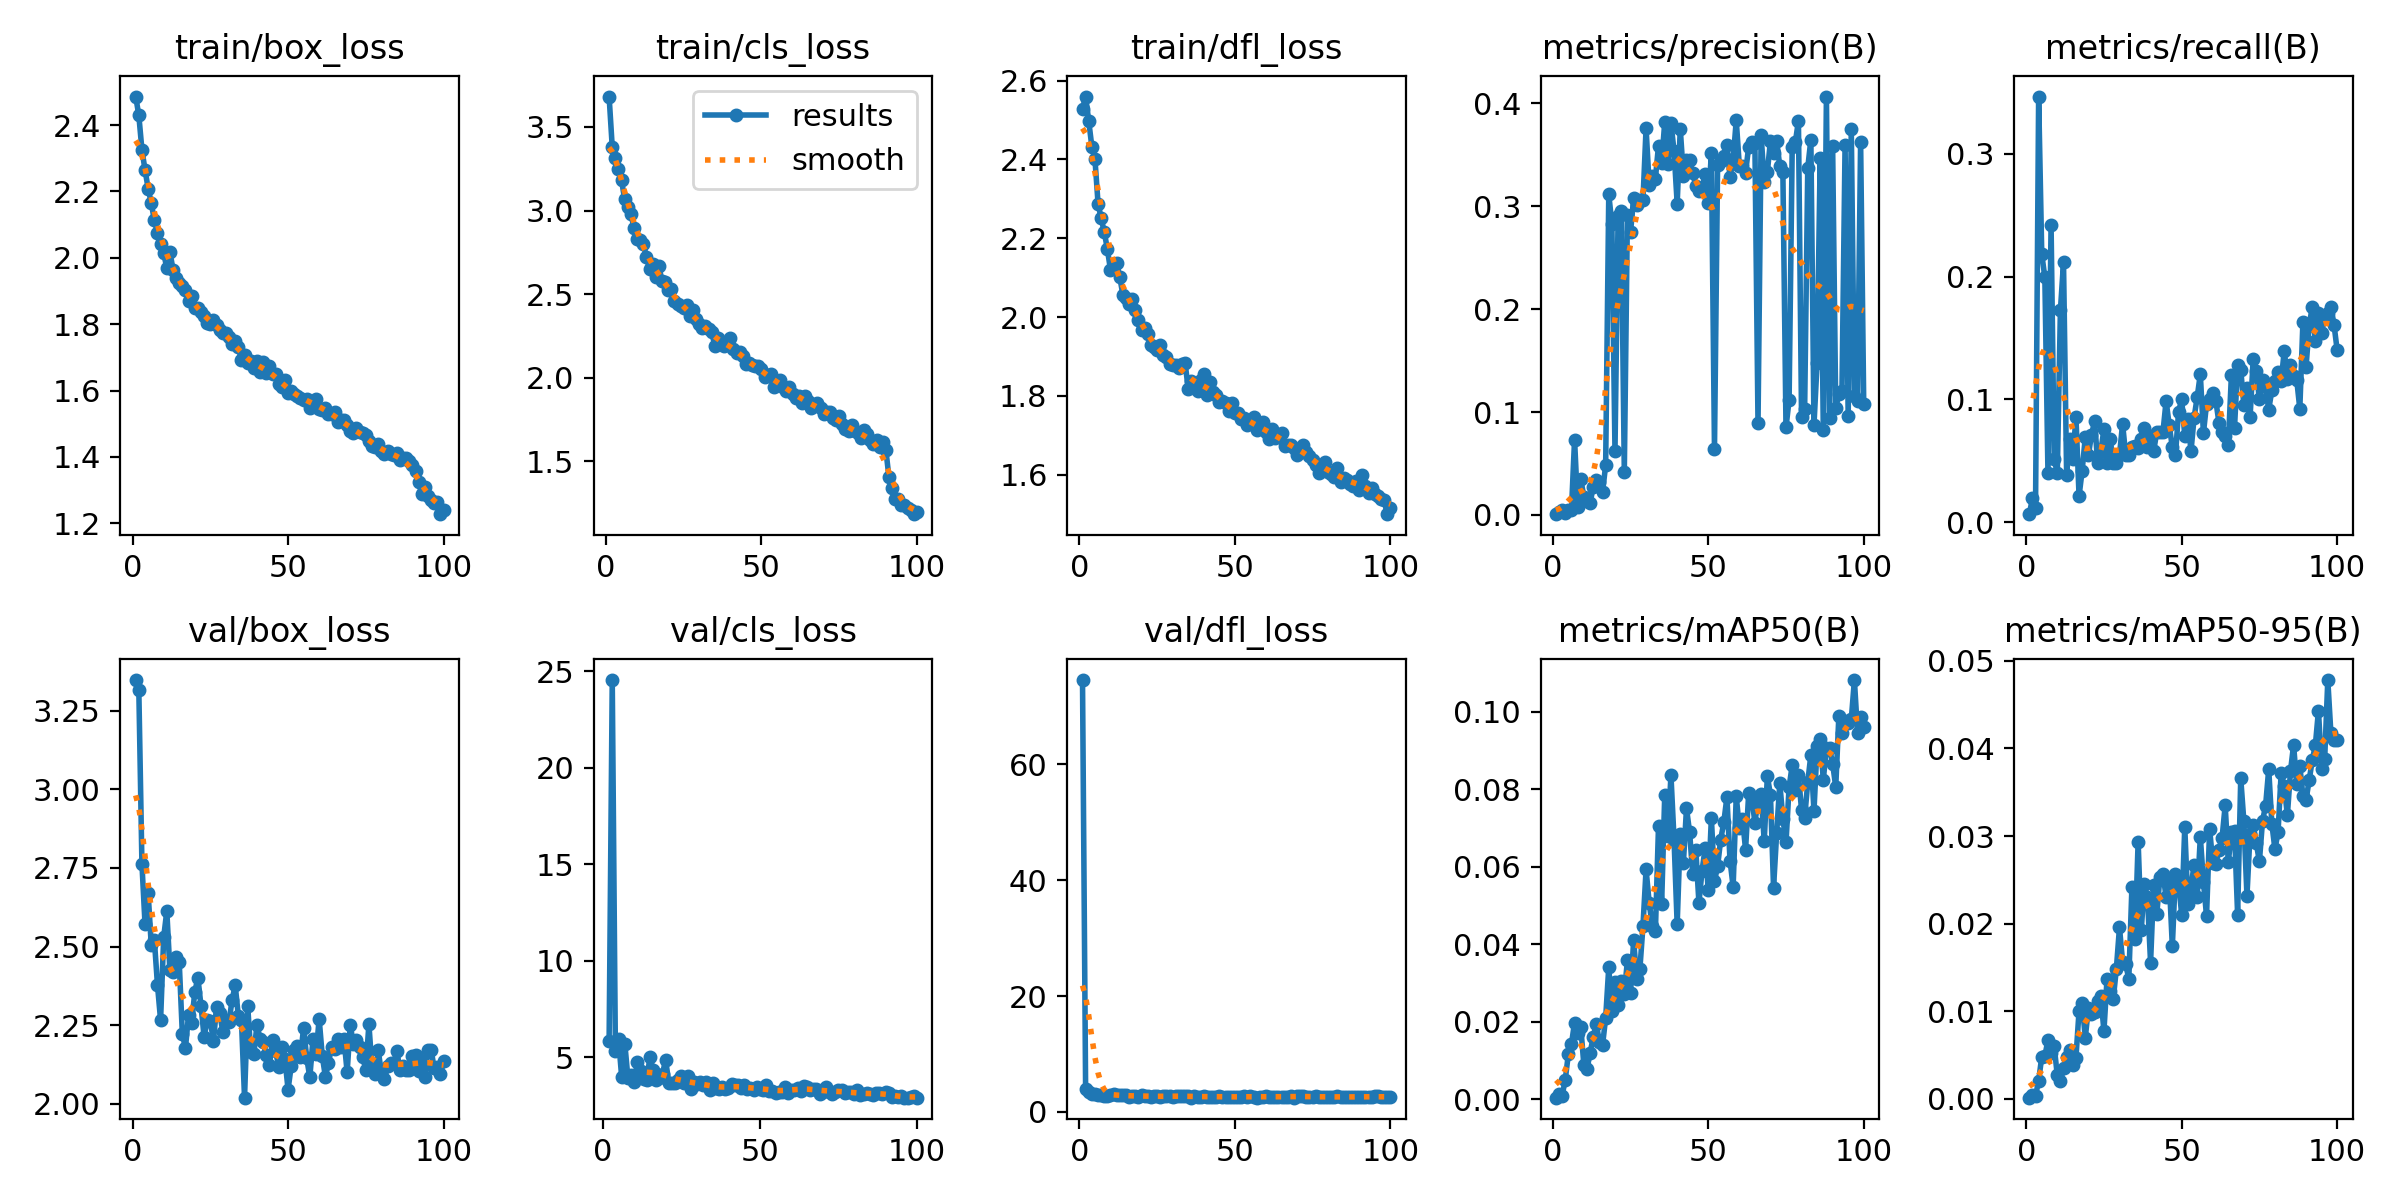

The table this chart was drawn from, first rows:
epoch, time, train/box_loss, train/cls_loss, train/dfl_loss, metrics/precision(B), metrics/recall(B), metrics/mAP50(B), metrics/mAP50-95(B), val/box_loss, val/cls_loss, val/dfl_loss, lr/pg0, lr/pg1, lr/pg2
1, 25.66, 2.486, 3.682, 2.528, 0.00075, 0.00641, 0.00047, 0.0001, 3.348, inf, 74.55, 0.07029, 0.003302, 0.003302
2, 49.93, 2.429, 3.382, 2.559, 0.00253, 0.01923, 0.0015, 0.00038, 3.317, 5.829, 3.9, 0.04022, 0.006569, 0.006569
3, 73.97, 2.325, 3.315, 2.497, 0.00456, 0.01154, 0.00101, 0.00034, 2.763, 24.54, 3.363, 0.01009, 0.009771, 0.009771
4, 97.75, 2.265, 3.246, 2.433, 0.00169, 0.3468, 0.00504, 0.00201, 2.571, 5.345, 3.164, 0.009703, 0.009703, 0.009703
5, 121.5, 2.209, 3.181, 2.401, 0.00521, 0.2186, 0.01171, 0.00478, 2.67, 5.944, 3.143, 0.009604, 0.009604, 0.009604
6, 145.4, 2.165, 3.068, 2.288, 0.00466, 0.1994, 0.0143, 0.00481, 2.505, 3.982, 2.97, 0.009505, 0.009505, 0.009505
7, 169.2, 2.113, 3.02, 2.25, 0.07315, 0.03974, 0.01983, 0.00673, 2.521, 5.709, 2.992, 0.009406, 0.009406, 0.009406
8, 193, 2.075, 2.98, 2.216, 0.00799, 0.2423, 0.01721, 0.00518, 2.378, 3.928, 2.769, 0.009307, 0.009307, 0.009307
9, 216.9, 2.042, 2.897, 2.172, 0.0347, 0.05128, 0.01857, 0.00596, 2.266, 4.074, 2.714, 0.009208, 0.009208, 0.009208
10, 241.3, 2.015, 2.832, 2.12, 0.01776, 0.03974, 0.00886, 0.00266, 2.53, 3.747, 2.949, 0.009109, 0.009109, 0.009109
11, 266, 1.969, 2.825, 2.129, 0.01317, 0.1724, 0.00795, 0.00204, 2.613, 4.764, 3.172, 0.00901, 0.00901, 0.00901
12, 290.6, 2.018, 2.802, 2.136, 0.01151, 0.2115, 0.01191, 0.00352, 2.424, 4.274, 2.896, 0.008911, 0.008911, 0.008911
13, 315, 1.964, 2.723, 2.101, 0.02749, 0.03846, 0.01619, 0.0047, 2.419, 3.898, 2.913, 0.008812, 0.008812, 0.008812
14, 338.5, 1.938, 2.65, 2.056, 0.03357, 0.06795, 0.01946, 0.00558, 2.468, 3.823, 2.909, 0.008713, 0.008713, 0.008713
15, 361.9, 1.925, 2.682, 2.048, 0.03196, 0.05128, 0.01482, 0.00387, 2.45, 5.033, 2.934, 0.008614, 0.008614, 0.008614
16, 385.3, 1.914, 2.603, 2.033, 0.02219, 0.0859, 0.01404, 0.00469, 2.221, 4.337, 2.638, 0.008515, 0.008515, 0.008515
17, 408.8, 1.902, 2.668, 2.047, 0.04843, 0.02115, 0.02104, 0.01001, 2.178, 3.848, 2.677, 0.008416, 0.008416, 0.008416
18, 432.2, 1.87, 2.58, 2.019, 0.3117, 0.04198, 0.03409, 0.01094, 2.282, 3.947, 2.734, 0.008317, 0.008317, 0.008317
19, 455.7, 1.884, 2.572, 1.992, 0.2831, 0.06923, 0.02277, 0.00692, 2.258, 4.151, 2.668, 0.008218, 0.008218, 0.008218
20, 479.2, 1.848, 2.524, 1.966, 0.0621, 0.05449, 0.03039, 0.01035, 2.356, 4.879, 2.847, 0.008119, 0.008119, 0.008119
21, 502.9, 1.849, 2.53, 1.973, 0.2902, 0.07115, 0.02437, 0.00971, 2.401, 3.66, 2.825, 0.00802, 0.00802, 0.00802
22, 527.3, 1.836, 2.458, 1.958, 0.2951, 0.08205, 0.03051, 0.00986, 2.312, 3.689, 2.779, 0.007921, 0.007921, 0.007921
23, 551.3, 1.824, 2.439, 1.929, 0.04212, 0.04808, 0.02733, 0.01112, 2.213, 3.682, 2.632, 0.007822, 0.007822, 0.007822
24, 576.3, 1.805, 2.428, 1.923, 0.2916, 0.05769, 0.03587, 0.01168, 2.267, 3.834, 2.703, 0.007723, 0.007723, 0.007723
25, 601.2, 1.801, 2.418, 1.916, 0.2749, 0.07564, 0.02743, 0.00771, 2.264, 4.06, 2.673, 0.007624, 0.007624, 0.007624
26, 626.3, 1.813, 2.435, 1.928, 0.3079, 0.04808, 0.04105, 0.01369, 2.199, 3.662, 2.66, 0.007525, 0.007525, 0.007525
27, 652, 1.797, 2.369, 1.905, 0.301, 0.06795, 0.03101, 0.01233, 2.308, 4.033, 2.749, 0.007426, 0.007426, 0.007426
28, 676, 1.782, 2.404, 1.898, 0.3059, 0.04808, 0.03357, 0.0114, 2.289, 3.369, 2.682, 0.007327, 0.007327, 0.007327
29, 700.5, 1.772, 2.349, 1.88, 0.3058, 0.04808, 0.04474, 0.01483, 2.23, 3.727, 2.723, 0.007228, 0.007228, 0.007228
30, 725.4, 1.772, 2.322, 1.879, 0.376, 0.05449, 0.05932, 0.01955, 2.268, 3.614, 2.64, 0.007129, 0.007129, 0.007129
31, 750, 1.762, 2.296, 1.879, 0.3204, 0.08013, 0.05074, 0.01564, 2.26, 3.71, 2.767, 0.00703, 0.00703, 0.00703
32, 774.1, 1.741, 2.311, 1.872, 0.3293, 0.05449, 0.04462, 0.01534, 2.33, 3.553, 2.754, 0.006931, 0.006931, 0.006931
33, 798.1, 1.748, 2.289, 1.88, 0.327, 0.05449, 0.04344, 0.01367, 2.377, 3.75, 2.793, 0.006832, 0.006832, 0.006832
34, 821.9, 1.73, 2.272, 1.884, 0.3591, 0.0609, 0.07053, 0.02413, 2.28, 3.309, 2.742, 0.006733, 0.006733, 0.006733
35, 845.7, 1.693, 2.191, 1.818, 0.3423, 0.06191, 0.05038, 0.01821, 2.266, 3.648, 2.782, 0.006634, 0.006634, 0.006634
36, 869.5, 1.708, 2.241, 1.837, 0.3816, 0.06061, 0.07853, 0.02937, 2.02, 3.417, 2.469, 0.006535, 0.006535, 0.006535
37, 893.3, 1.684, 2.205, 1.825, 0.3409, 0.06731, 0.06785, 0.01924, 2.312, 3.348, 2.762, 0.006436, 0.006436, 0.006436
38, 917.1, 1.69, 2.189, 1.811, 0.3812, 0.07692, 0.08362, 0.02454, 2.165, 3.49, 2.661, 0.006337, 0.006337, 0.006337
39, 940.9, 1.668, 2.2, 1.839, 0.3535, 0.0609, 0.06696, 0.02305, 2.158, 3.358, 2.591, 0.006238, 0.006238, 0.006238
40, 964.6, 1.688, 2.237, 1.855, 0.3027, 0.07051, 0.04513, 0.01552, 2.251, 3.406, 2.706, 0.006139, 0.006139, 0.006139
41, 988.4, 1.655, 2.174, 1.803, 0.3751, 0.05769, 0.06851, 0.02441, 2.206, 3.603, 2.614, 0.00604, 0.00604, 0.00604
42, 1012, 1.685, 2.15, 1.836, 0.3298, 0.07372, 0.061, 0.02105, 2.198, 3.559, 2.641, 0.005941, 0.005941, 0.005941
43, 1036, 1.654, 2.155, 1.811, 0.345, 0.07372, 0.07508, 0.02531, 2.156, 3.576, 2.656, 0.005842, 0.005842, 0.005842
44, 1060, 1.673, 2.133, 1.803, 0.3446, 0.07372, 0.06891, 0.02563, 2.122, 3.397, 2.599, 0.005743, 0.005743, 0.005743
45, 1084, 1.651, 2.085, 1.784, 0.3322, 0.09872, 0.05816, 0.02301, 2.203, 3.58, 2.675, 0.005644, 0.005644, 0.005644
46, 1107, 1.65, 2.088, 1.786, 0.3198, 0.07885, 0.0644, 0.02502, 2.167, 3.338, 2.667, 0.005545, 0.005545, 0.005545
47, 1131, 1.62, 2.079, 1.782, 0.3148, 0.0609, 0.05067, 0.01739, 2.117, 3.426, 2.588, 0.005446, 0.005446, 0.005446
48, 1154, 1.611, 2.071, 1.763, 0.3171, 0.05449, 0.05898, 0.0257, 2.18, 3.311, 2.64, 0.005347, 0.005347, 0.005347
49, 1178, 1.631, 2.07, 1.781, 0.3318, 0.08974, 0.06483, 0.02479, 2.142, 3.47, 2.581, 0.005248, 0.005248, 0.005248
50, 1201, 1.593, 2.052, 1.757, 0.3028, 0.1, 0.05401, 0.021, 2.045, 3.362, 2.586, 0.005149, 0.005149, 0.005149
51, 1225, 1.6, 2.003, 1.755, 0.3514, 0.07051, 0.07262, 0.03103, 2.119, 3.301, 2.567, 0.00505, 0.00505, 0.00505
52, 1248, 1.59, 2.019, 1.741, 0.06445, 0.08365, 0.05629, 0.0222, 2.17, 3.557, 2.576, 0.004951, 0.004951, 0.004951
53, 1272, 1.584, 2.02, 1.744, 0.3399, 0.05769, 0.06012, 0.02416, 2.185, 3.277, 2.698, 0.004852, 0.004852, 0.004852
54, 1295, 1.577, 1.948, 1.725, 0.344, 0.08505, 0.06703, 0.02671, 2.15, 3.283, 2.619, 0.004753, 0.004753, 0.004753
55, 1318, 1.572, 1.98, 1.734, 0.349, 0.1019, 0.07149, 0.02306, 2.242, 3.169, 2.721, 0.004654, 0.004654, 0.004654
56, 1342, 1.575, 1.988, 1.747, 0.3592, 0.1205, 0.07795, 0.02989, 2.146, 3.201, 2.609, 0.004555, 0.004555, 0.004555
57, 1365, 1.549, 1.945, 1.713, 0.3286, 0.07244, 0.0616, 0.02479, 2.084, 3.215, 2.491, 0.004456, 0.004456, 0.004456
58, 1389, 1.566, 1.923, 1.718, 0.3452, 0.09615, 0.05487, 0.02086, 2.205, 3.472, 2.642, 0.004357, 0.004357, 0.004357
59, 1412, 1.575, 1.947, 1.735, 0.3836, 0.1, 0.07818, 0.03081, 2.158, 3.14, 2.661, 0.004258, 0.004258, 0.004258
60, 1436, 1.545, 1.902, 1.708, 0.339, 0.1051, 0.06997, 0.02688, 2.27, 3.328, 2.735, 0.004159, 0.004159, 0.004159
... 40 more rows
